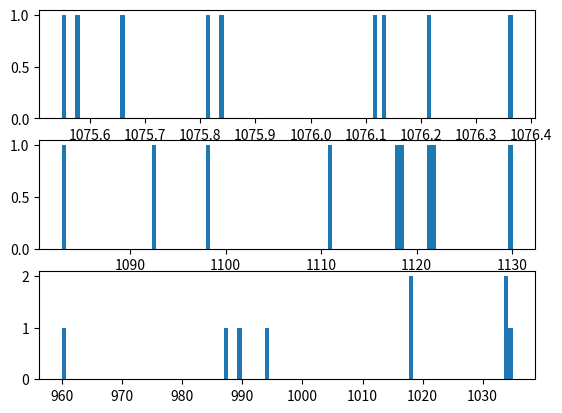

This chart was generated by the following Python code:
import matplotlib.pylab as plt
import numpy as np

x0 = [10.76106, 5185.45, 11.11234, 10.00857]
x1 = [10.76135, 5154.01, 11.30035, 10.34981]
x2 = [10.75842, 5139.34, 10.92557, 9.895722]
x3 = [10.75549, 5105.70, 10.98399, 9.940643]
x4 = [10.75581, 5106.43, 11.18305, 10.17857]
x5 = [10.75815, 5115.36, 11.10981, 10.17914]
x6 = [10.76114, 5334.14, 11.18026, 10.33888]
x7 = [10.75659, 5105.16, 11.21217, 9.599007] # This is the weird one
x8 = [10.76217, 5150.87, 11.21821, 10.33835]
x9 = [10.76366, 5375.13, 10.82854, 9.870513]

x = np.array([x1,x2,x3,x4,x5,x6,x7,x8,x9])

print(x.shape)

fig, (ax1, ax2, ax3) = plt.subplots(3,1)
ax1.hist(x[:,0]*100, bins = 100)
ax2.hist(x[:,2]*100, bins = 100)
ax3.hist(x[:,3]*100, bins = 100)

plt.savefig('scratch_3.png')